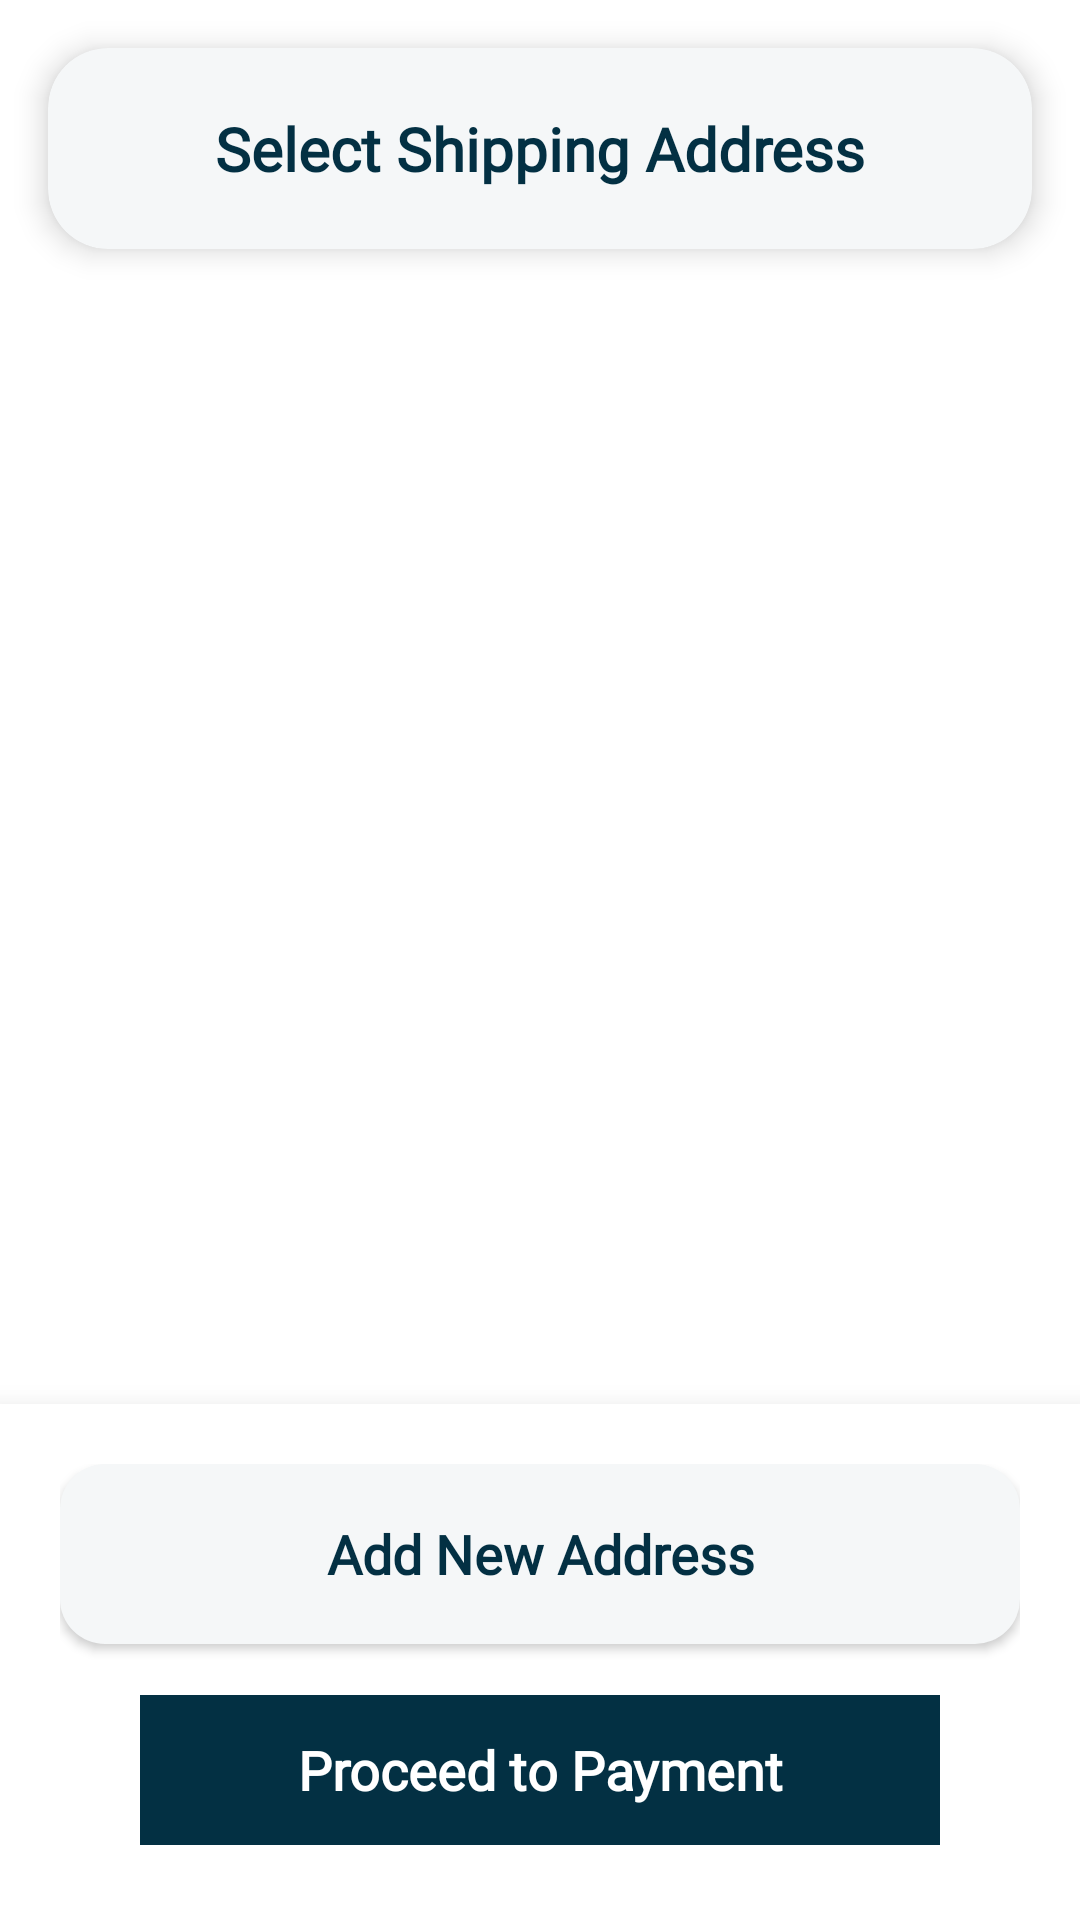

Android layout source for this screen:
<!-- AndroidManifest.xml: application theme Theme.BrandShoesApp -->
<!-- res/layout/activity_address.xml -->
<?xml version="1.0" encoding="utf-8"?>
<androidx.constraintlayout.widget.ConstraintLayout xmlns:android="http://schemas.android.com/apk/res/android"
    xmlns:app="http://schemas.android.com/apk/res-auto"
    xmlns:tools="http://schemas.android.com/tools"
    android:id="@+id/main"
    android:layout_width="match_parent"
    android:layout_height="match_parent"
    android:background="@color/white"
    tools:context=".AddressActivity">

    <com.google.android.material.card.MaterialCardView
        android:id="@+id/header_card"
        android:layout_width="match_parent"
        android:layout_height="wrap_content"
        android:layout_margin="16dp"
        app:cardBackgroundColor="@color/yellowish_brown"
        app:cardCornerRadius="20dp"
        app:cardElevation="6dp"
        app:layout_constraintTop_toTopOf="parent"
        app:strokeWidth="0dp">

        <TextView
            android:layout_width="match_parent"
            android:layout_height="wrap_content"
            android:fontFamily="@font/aclonica"
            android:padding="20dp"
            android:text="Select Shipping Address"
            android:textAlignment="center"
            android:textColor="@color/darkBlue_green"
            android:textSize="20sp"
            android:textStyle="bold" />
    </com.google.android.material.card.MaterialCardView>

    <androidx.recyclerview.widget.RecyclerView
        android:id="@+id/address_Recycler"
        android:layout_width="match_parent"
        android:layout_height="0dp"
        android:layout_marginTop="8dp"
        android:layout_marginBottom="8dp"
        android:clipToPadding="false"
        android:paddingBottom="12dp"
        app:layout_constraintBottom_toTopOf="@+id/bottom_btn_layout"
        app:layout_constraintTop_toBottomOf="@+id/header_card" />

    <LinearLayout
        android:id="@+id/bottom_btn_layout"
        android:layout_width="match_parent"
        android:layout_height="wrap_content"
        android:background="@color/white"
        android:elevation="12dp"
        android:orientation="vertical"
        android:padding="20dp"
        app:layout_constraintBottom_toBottomOf="parent">

        <androidx.appcompat.widget.AppCompatButton
            android:id="@+id/address_Btn"
            android:layout_width="match_parent"
            android:layout_height="60dp"
            android:background="@drawable/search_background"
            android:fontFamily="@font/aclonica"
            android:text="Add New Address"
            android:textAllCaps="false"
            android:textColor="@color/darkBlue_green"
            android:textSize="18sp"
            android:textStyle="bold" />

        <androidx.appcompat.widget.AppCompatButton
            android:id="@+id/payment_Btn"
            android:layout_width="match_parent"
            android:layout_height="60dp"
            android:layout_marginTop="12dp"
            android:background="@drawable/ic_lock"
            android:backgroundTint="@color/darkBlue_green"
            android:fontFamily="@font/aclonica"
            android:text="Proceed to Payment"
            android:textAllCaps="false"
            android:textColor="@color/white"
            android:textSize="18sp"
            android:textStyle="bold" />

    </LinearLayout>

</androidx.constraintlayout.widget.ConstraintLayout>
<!-- resources referenced by this layout -->
<resources>
  <color name="darkBlue_green">#033043</color>
  <color name="white">#FFFFFFFF</color>
  <color name="yellowish_brown">#F5F7F8</color>
  <!-- drawable ic_lock (drawable) -->
  <vector xmlns:android="http://schemas.android.com/apk/res/android"
      android:width="24dp"
      android:height="24dp"
      android:viewportWidth="24"
      android:viewportHeight="24">
  
      <path
          android:fillColor="@color/darkBlue_green"
          android:pathData="M2,2h20v20h-20z"/>
  </vector>
  <!-- drawable search_background (drawable) -->
  <?xml version="1.0" encoding="utf-8"?>
  <selector xmlns:android="http://schemas.android.com/apk/res/android">
  <item>
      <shape android:shape="rectangle">
          <corners android:radius="15dp"/>
          <solid android:color="@color/yellowish_brown" />
      </shape>
  </item>
  </selector>
  <style name="Theme.BrandShoesApp" parent="Theme.MaterialComponents.Light.NoActionBar">
          
          <item name="colorPrimary">@color/darkBlue_green</item>
          <item name="colorPrimaryVariant">#011A27</item>
          <item name="colorOnPrimary">@color/white</item>
          
          <item name="colorSecondary">@color/greenish_blue</item>
          <item name="colorSecondaryVariant">#0A7273</item>
          <item name="colorOnSecondary">@color/white</item>
          
          <item name="android:statusBarColor">?attr/colorPrimaryVariant</item>
          
      </style>
  <color name="greenish_blue">#0A7273</color>
</resources>
